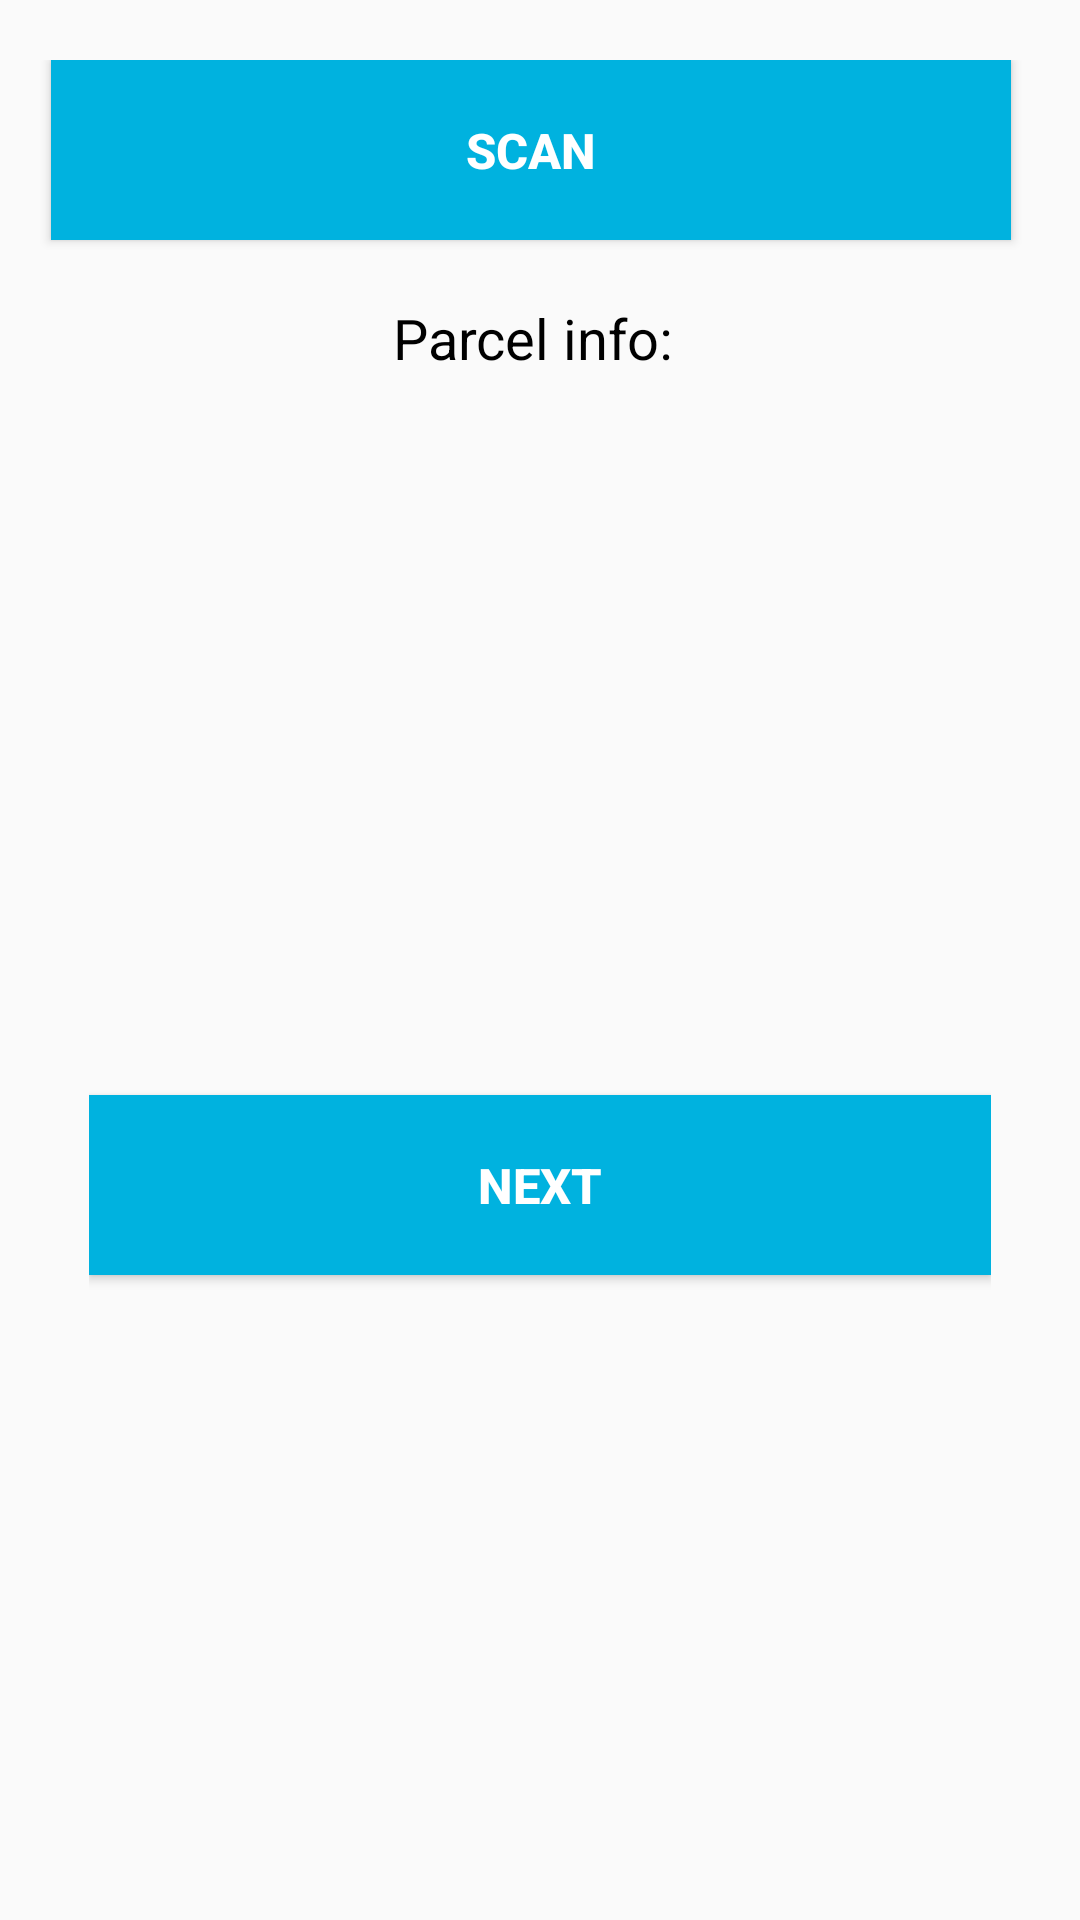

The Android layout XML behind this screen, and the referenced resources:
<!-- AndroidManifest.xml: application theme AppTheme -->
<!-- res/layout/activity_parcel_info.xml -->
<?xml version="1.0" encoding="utf-8"?>
<RelativeLayout xmlns:android="http://schemas.android.com/apk/res/android"
    xmlns:tools="http://schemas.android.com/tools"
    android:layout_width="match_parent"
    android:layout_height="match_parent"
    android:paddingBottom="@dimen/activity_vertical_margin"
    android:paddingLeft="@dimen/activity_horizontal_margin"
    android:paddingRight="@dimen/activity_horizontal_margin"
    android:paddingTop="@dimen/activity_vertical_margin"
    tools:context="com.mobile.user.pickpoint.ParcelInfoActivity">

    <LinearLayout
        android:layout_width="335dp"
        android:layout_height="wrap_content"
        android:layout_marginStart="10dp"
        android:layout_marginTop="20dp"
        android:layout_marginEnd="5dp"
        android:orientation="vertical"
        >

        <Button
            android:id="@+id/scanButton"
            android:layout_width="320dp"
            android:layout_height="60dp"
            android:layout_gravity="center"
            android:clickable="true"
            android:background="@color/colorPrimary"
            android:textSize="8pt"
            android:textColor="#ffffff"
            android:textStyle="bold"
            android:text="Scan"

            />


        <TextView
            android:id="@+id/parcel_info"

            android:layout_height="220dp"
            android:textSize="9pt"
            android:layout_marginTop="20dp"

            android:layout_width="320dp"

            android:textColor="#000000"
            android:layout_marginStart="8dp"

            android:text="Parcel info:"

            android:textAlignment="center"
            />
    </LinearLayout>





    <LinearLayout
        android:layout_width="match_parent"
        android:layout_height="70dp"
        android:gravity="center_horizontal"
        android:layout_marginTop="360dp"
        android:layout_marginLeft="30dp"
        android:layout_marginRight="30dp"
        >

        <Button
            android:id="@+id/parcelNextButton"
            android:layout_width="match_parent"
            android:layout_height="60dp"
            android:layout_gravity="center"
            android:clickable="true"
            android:background="@color/colorPrimary"
            android:textSize="8pt"
            android:textColor="#ffffff"
            android:textStyle="bold"
            android:text="Next"
            android:onClick="showParcelArranging"
            />


    </LinearLayout>


</RelativeLayout>
<!-- resources referenced by this layout -->
<resources>
  <color name="colorPrimary">#00b2df</color>
  <style name="AppTheme" parent="Theme.AppCompat.Light">
          
          <item name="colorPrimary">@color/colorPrimary</item>
          <item name="colorPrimaryDark">@color/colorPrimaryDark</item>
          <item name="colorAccent">@color/colorAccent</item>
      </style>
  <color name="colorPrimaryDark">#00b2df</color>
  <color name="colorAccent">#00b2ee</color>
</resources>
